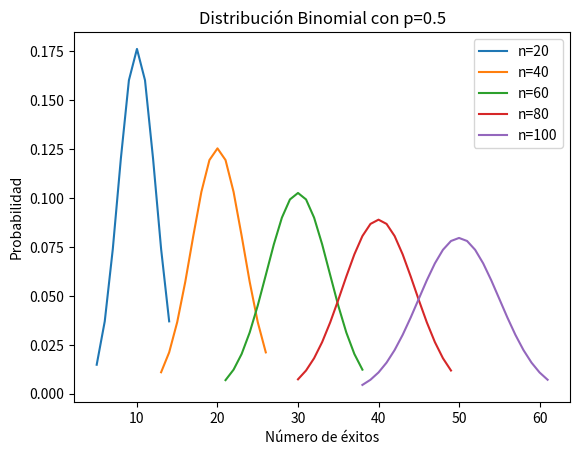

Python code for this plot:
import matplotlib.pyplot as plt
import numpy as np
from scipy.stats import binom

# Define el parámetro p de la distribución binomial
p = 0.5

# Define los valores de n
ns = [20, 40, 60, 80, 100]

# Crea la figura y los ejes
fig, ax = plt.subplots()

# Recorre los valores de n
for n in ns:
    # Crea un array de valores para k
    k = np.arange(binom.ppf(0.01, n, p), binom.ppf(0.99, n, p))

    # Calcula los valores de la distribución binomial para cada valor de k
    probs = binom.pmf(k, n, p)

    # Dibuja la distribución binomial
    ax.plot(k, probs, label=f"n={n}")

# Agrega etiquetas de los ejes y título
ax.set_xlabel("Número de éxitos")
ax.set_ylabel("Probabilidad")
ax.set_title("Distribución Binomial con p=0.5")

# Agrega leyenda
ax.legend()

# Muestra el gráfico
plt.show()
